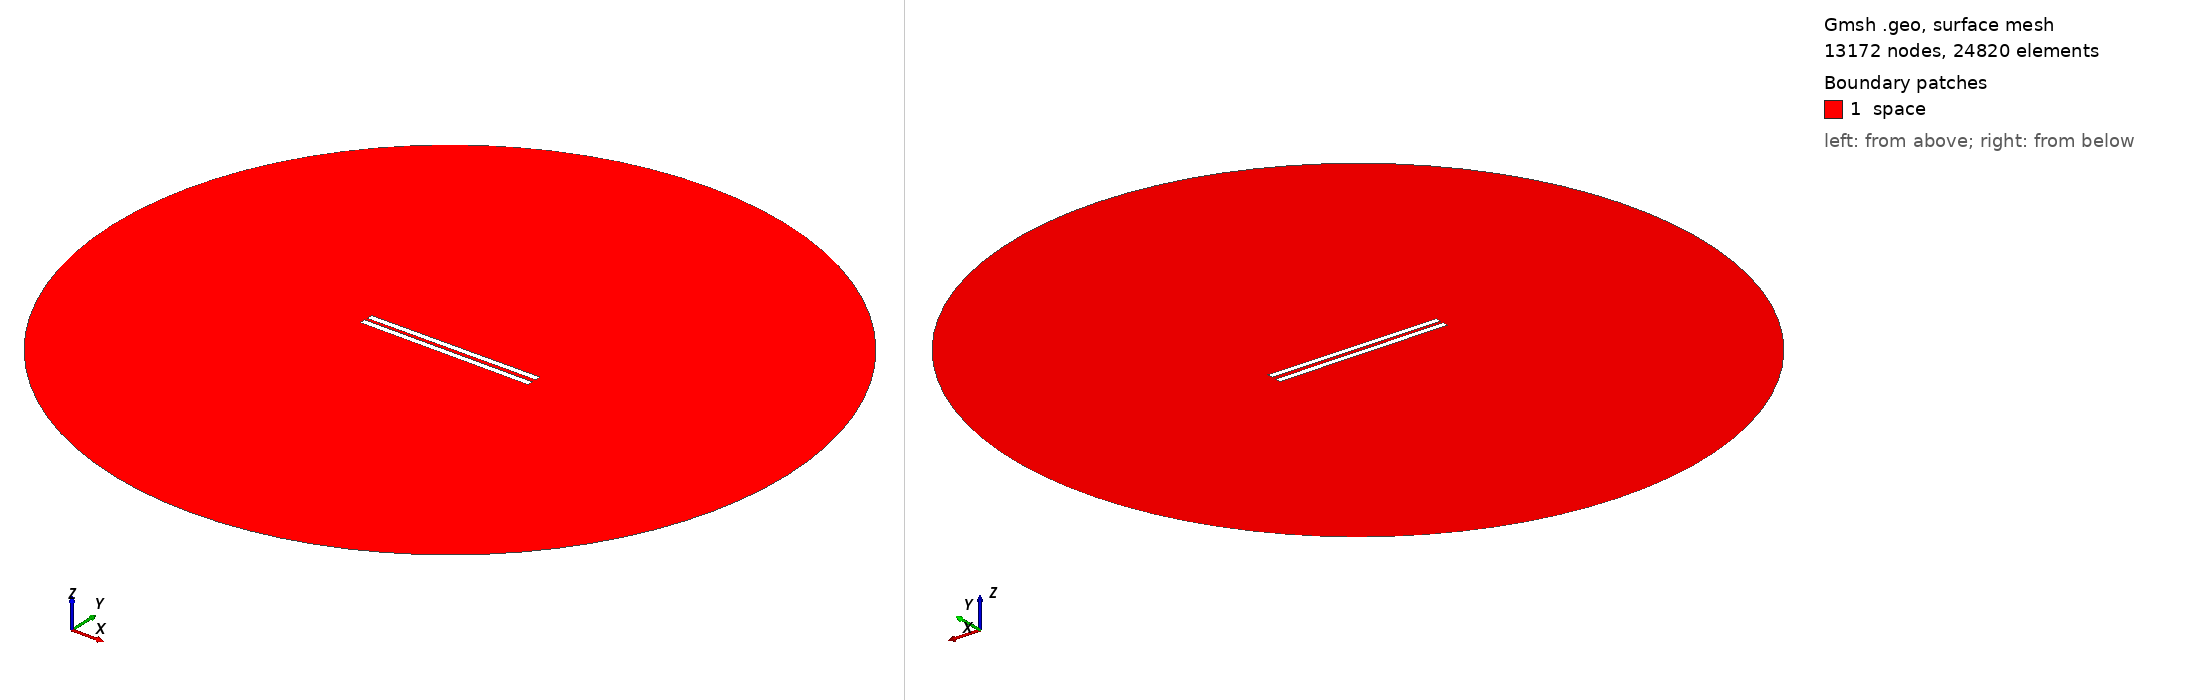

Gmsh geometry script, surface-meshed: 13172 nodes, 24820 surface elements. Boundary patches (legend numbers): 1 space. Left view from above one corner, right view from below the opposite corner. Legend entries are the model's physical surfaces. The drawing asked Gmsh for element sizes between 1% and 20% of the model's largest extent; the script's own settings can give other sizes.

=== 364.geo (drawn) ===
// Set the geometry kernel
SetFactory("OpenCASCADE");

//---------------------------------------
// Rectangles
//---------------------------------------

// Rectangle 1 (top)
Point(1) = {-49.733333333333334, 1.0833333333333333, 0, 1.0};
Point(2) = {49.733333333333334, 1.0833333333333333, 0, 1.0};
Point(3) = {49.733333333333334, 4.55, 0, 1.0};
Point(4) = {-49.733333333333334, 4.55, 0, 1.0};

Line(1) = {1, 2};
Line(2) = {2, 3};
Line(3) = {3, 4};
Line(4) = {4, 1};

Line Loop(1) = {1, 2, 3, 4};
Plane Surface(1) = {1};

Rotate { {0, 0, 1}, {0,  1.0833333333333333,  0}, 0.006 } {
  Surface{1};
}

// Rectangle 2 (bottom)
Point(5) = {-49.733333333333334, -1.0833333333333333, 0, 1.0};
Point(6) = {49.733333333333334, -1.0833333333333333, 0, 1.0};
Point(7) = {49.733333333333334, -4.55, 0, 1.0};
Point(8) = {-49.733333333333334, -4.55, 0, 1.0};

Line(5) = {5, 6};
Line(6) = {6, 7};
Line(7) = {7, 8};
Line(8) = {8, 5};

Line Loop(2) = {5, 6, 7, 8};
Plane Surface(2) = {2}; 


//---------------------------------------
// Circle
//---------------------------------------

// Define points
Point(9) = {0, 0, 0};        // Center
Point(10) = {200, 0, 0};     // Start point
Point(11) = {0, 200, 0};     // 90 degrees
Point(12) = {-200, 0, 0};    // 180 degrees
Point(13) = {0, -200, 0};    // 270 degrees

// Define circle arcs (each needs start, center, end)
Circle(9) = {10, 9, 11};
Circle(10) = {11, 9, 12};
Circle(11) = {12, 9, 13};
Circle(12) = {13, 9, 10};

// Define curve loop and surface if needed
Curve Loop(3) = {9, 10, 11, 12};
Surface(3) = {3};

// Subtract Rectangles from Circle
BooleanDifference{ Surface{3}; Delete; }{ Surface{1}; Surface{2}; Delete; }

//---------------------------------------
// Transfinite Lines and Surface
//---------------------------------------
r = 7;
Transfinite Line {1, 3} = 50*r Using Progression 1;
Transfinite Line {2, 4} = 2*r Using Progression 1;
Transfinite Line {5, 7} = 50*r Using Progression 1;
Transfinite Line {6, 8} = 2*r Using Progression 1;
Transfinite Line {9, 10, 11, 12} = 20 Using Progression 1;

//---------------------------------------
// Define Physical Groups
//---------------------------------------                

//--- Physical Curves
// Physical groups for boundaries
Physical Line("force_segment", 10) = {1};
Physical Line("upper_plate", 11) = {2, 3, 4};
Physical Line("lower_plate", 12) = {5, 6, 7, 8};
Physical Line("boundary", 20) = {9, 10, 11, 12};

//--- Physical Surfaces
Physical Surface("space", 30) = {3};

//---------------------------------------
// 6. Generate the Mesh
//---------------------------------------
Mesh 2;  // 2D mesh generation
